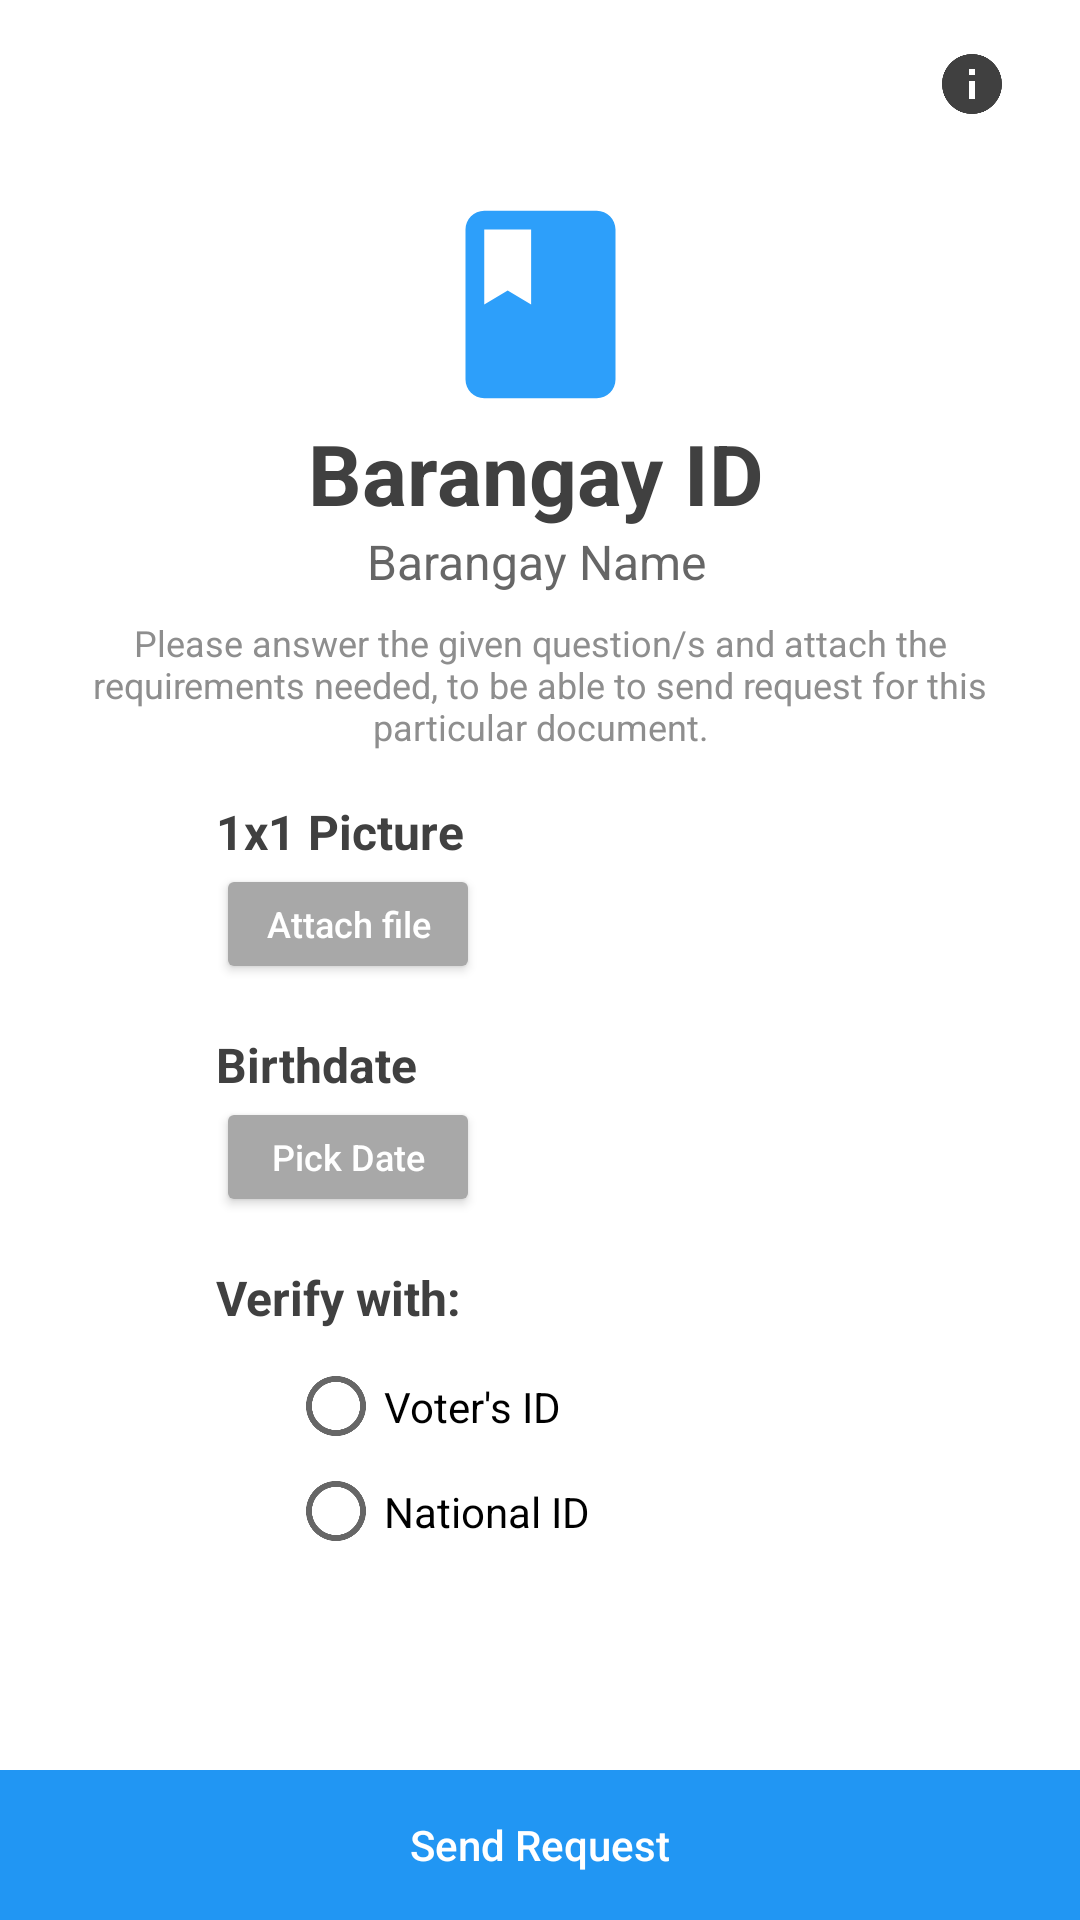

Produce the Android XML layout that renders to this screen, including the resource entries it uses.
<!-- AndroidManifest.xml: application theme Theme.BARu_APP. -->
<!-- res/layout/activity_barangay_id.xml -->
<?xml version="1.0" encoding="utf-8"?>
<androidx.constraintlayout.widget.ConstraintLayout xmlns:android="http://schemas.android.com/apk/res/android"
    xmlns:app="http://schemas.android.com/apk/res-auto"
    xmlns:tools="http://schemas.android.com/tools"
    android:layout_width="match_parent"
    android:layout_height="match_parent"
    tools:context=".TRANSACTIONS_PAGE.BarangayID">

    <TextView
        android:id="@+id/show_pickdate"
        android:layout_width="wrap_content"
        android:layout_height="wrap_content"
        android:layout_marginStart="8dp"
        android:text="Date"
        android:visibility="invisible"
        app:layout_constraintBottom_toBottomOf="@+id/date_picker"
        app:layout_constraintStart_toEndOf="@+id/date_picker"
        app:layout_constraintTop_toTopOf="@+id/date_picker" />

    <Button
        android:id="@+id/date_picker"
        android:layout_width="wrap_content"
        android:layout_height="40dp"
        android:text="Pick Date"
        android:textAllCaps="false"
        android:textColor="#FFFFFF"
        android:textSize="12sp"
        app:backgroundTint="#A8A8A8"
        app:icon="@drawable/ic_baseline_date_range_24"
        app:iconPadding="2dp"
        app:iconTint="#FFFFFF"
        app:layout_constraintStart_toStartOf="@+id/textView33"
        app:layout_constraintTop_toBottomOf="@+id/textView33" />

    <ImageView
        android:id="@+id/verify_icon"
        android:layout_width="20dp"
        android:layout_height="20dp"
        android:layout_marginStart="8dp"
        android:visibility="invisible"
        app:layout_constraintBottom_toBottomOf="@+id/verify_num"
        app:layout_constraintStart_toEndOf="@+id/verify_num"
        app:layout_constraintTop_toTopOf="@+id/verify_num"
        app:srcCompat="@drawable/ic_baseline_info_24"
        tools:ignore="VectorDrawableCompat" />

    <TextView
        android:id="@+id/textView29"
        android:layout_width="wrap_content"
        android:layout_height="wrap_content"
        android:layout_marginTop="16dp"
        android:text="Verify with:"
        android:textColor="@color/text_gray"
        android:textSize="16sp"
        android:textStyle="bold"
        app:layout_constraintStart_toStartOf="@+id/textView33"
        app:layout_constraintTop_toBottomOf="@+id/date_picker" />

    <RadioGroup
        android:id="@+id/radioG_verify"
        android:layout_width="163dp"
        android:layout_height="wrap_content"
        android:layout_marginStart="24dp"
        android:layout_marginTop="8dp"
        app:layout_constraintStart_toStartOf="@+id/textView29"
        app:layout_constraintTop_toBottomOf="@+id/textView29">

        <RadioButton
            android:id="@+id/rad1"
            android:layout_width="match_parent"
            android:layout_height="35dp"
            android:text="Voter's ID" />

        <RadioButton
            android:id="@+id/rad2"
            android:layout_width="match_parent"
            android:layout_height="35dp"
            android:text="National ID" />
    </RadioGroup>

    <TextView
        android:id="@+id/textView33"
        android:layout_width="wrap_content"
        android:layout_height="wrap_content"
        android:layout_marginTop="16dp"
        android:text="Birthdate"
        android:textColor="@color/text_gray"
        android:textSize="16sp"
        android:textStyle="bold"
        app:layout_constraintStart_toStartOf="@+id/file_upload_id3"
        app:layout_constraintTop_toBottomOf="@+id/file_upload_id3" />

    <TextView
        android:id="@+id/id_show_text_fileUpload4"
        android:layout_width="wrap_content"
        android:layout_height="wrap_content"
        android:layout_marginStart="8dp"
        android:text="1 - File Selected"
        android:visibility="invisible"
        app:layout_constraintBottom_toBottomOf="@+id/file_upload_id3"
        app:layout_constraintEnd_toEndOf="parent"
        app:layout_constraintHorizontal_bias="0.0"
        app:layout_constraintStart_toEndOf="@+id/file_upload_id3"
        app:layout_constraintTop_toTopOf="@+id/file_upload_id3" />

    <Button
        android:id="@+id/file_upload_id3"
        android:layout_width="wrap_content"
        android:layout_height="40dp"
        android:text="Attach file"
        android:textAllCaps="false"
        android:textColor="#FFFFFF"
        android:textSize="12sp"
        app:backgroundTint="#A8A8A8"
        app:icon="@drawable/attach_icon"
        app:iconPadding="2dp"
        app:iconTint="#FFFFFF"
        app:layout_constraintStart_toStartOf="@+id/textView26"
        app:layout_constraintTop_toBottomOf="@+id/textView26" />

    <TextView
        android:id="@+id/textView26"
        android:layout_width="wrap_content"
        android:layout_height="wrap_content"
        android:layout_marginStart="56dp"
        android:layout_marginTop="16dp"
        android:text="1x1 Picture"
        android:textColor="@color/text_gray"
        android:textSize="16sp"
        android:textStyle="bold"
        app:layout_constraintStart_toStartOf="@+id/title_xml"
        app:layout_constraintTop_toBottomOf="@+id/title_xml" />

    <ImageView
        android:id="@+id/back_to_home2"
        android:layout_width="30dp"
        android:layout_height="30dp"
        android:layout_marginStart="28dp"
        android:layout_marginTop="16dp"
        android:alpha="1"
        android:clickable="true"
        android:onClick="GoBack_service"
        android:visibility="visible"
        app:layout_constraintStart_toStartOf="parent"
        app:layout_constraintTop_toTopOf="parent"
        app:srcCompat="@drawable/ic_baseline_arrow_back_ios_24"
        tools:ignore="VectorDrawableCompat"
        app:tint="@color/teal_200" />

    <TextView
        android:id="@+id/brgy_name2"
        android:layout_width="wrap_content"
        android:layout_height="wrap_content"
        android:layout_marginBottom="24dp"
        android:alpha="0.8"
        android:text="Barangay Name"
        android:textColor="@color/text_gray"
        android:textSize="16sp"
        android:textStyle="normal"
        app:layout_constraintEnd_toEndOf="@+id/textView2"
        app:layout_constraintStart_toStartOf="@+id/textView2"
        app:layout_constraintTop_toBottomOf="@+id/textView2" />

    <Button
        android:id="@+id/send_request"
        style="@style/Widget.AppCompat.Button.Borderless"
        android:layout_width="0dp"
        android:layout_height="50dp"
        android:background="#2196F3"
        android:text="Send Request"
        android:textAllCaps="false"
        android:textColor="#FFFFFF"
        app:backgroundTint="#2196F3"
        app:layout_constraintBottom_toBottomOf="parent"
        app:layout_constraintEnd_toEndOf="parent"
        app:layout_constraintHorizontal_bias="0.0"
        app:layout_constraintStart_toStartOf="parent" />

    <ImageView
        android:id="@+id/imageView4"
        android:layout_width="75dp"
        android:layout_height="75dp"
        android:layout_marginTop="64dp"
        app:layout_constraintEnd_toEndOf="parent"
        app:layout_constraintStart_toStartOf="parent"
        app:layout_constraintTop_toTopOf="parent"
        app:srcCompat="@drawable/ic_baseline_class_24"
        tools:ignore="VectorDrawableCompat" />

    <TextView
        android:id="@+id/title_xml"
        android:layout_width="0dp"
        android:layout_height="wrap_content"
        android:layout_marginStart="16dp"
        android:layout_marginTop="8dp"
        android:layout_marginEnd="16dp"
        android:gravity="center"
        android:text="Please answer the given question/s and attach the requirements needed, to be able to send request for this particular document."
        android:textColor="#8E8E8E"
        android:textSize="12sp"
        android:textStyle="normal"
        app:layout_constraintEnd_toEndOf="parent"
        app:layout_constraintHorizontal_bias="0.0"
        app:layout_constraintStart_toStartOf="parent"
        app:layout_constraintTop_toBottomOf="@+id/brgy_name2" />

    <TextView
        android:id="@+id/textView2"
        android:layout_width="wrap_content"
        android:layout_height="wrap_content"
        android:text="Barangay ID"
        android:textColor="@color/text_gray"
        android:textSize="28sp"
        android:textStyle="bold"
        app:layout_constraintEnd_toEndOf="parent"
        app:layout_constraintHorizontal_bias="0.495"
        app:layout_constraintStart_toStartOf="parent"
        app:layout_constraintTop_toBottomOf="@+id/imageView4" />

    <ImageView
        android:id="@+id/imageView11"
        android:layout_width="wrap_content"
        android:layout_height="wrap_content"
        android:layout_marginTop="16dp"
        android:layout_marginEnd="24dp"
        app:layout_constraintEnd_toEndOf="parent"
        app:layout_constraintTop_toTopOf="parent"
        app:srcCompat="@drawable/ic_baseline_info_24"
        tools:ignore="VectorDrawableCompat" />

    <EditText
        android:id="@+id/verify_num"
        android:layout_width="252dp"
        android:layout_height="40dp"
        android:background="@drawable/comment_bg_user"
        android:ems="10"
        android:hint="VIN Number"
        android:inputType="number"
        android:padding="8dp"
        android:textSize="14sp"
        android:visibility="invisible"
        app:layout_constraintEnd_toEndOf="parent"
        app:layout_constraintHorizontal_bias="0.452"
        app:layout_constraintStart_toStartOf="parent"
        app:layout_constraintTop_toBottomOf="@+id/verfiy_type" />

    <TextView
        android:id="@+id/verfiy_type"
        android:layout_width="wrap_content"
        android:layout_height="wrap_content"
        android:layout_marginTop="16dp"
        android:text="Voter's ID: VIN Number"
        android:visibility="invisible"
        app:layout_constraintStart_toStartOf="@+id/verify_num"
        app:layout_constraintTop_toBottomOf="@+id/radioG_verify" />

</androidx.constraintlayout.widget.ConstraintLayout>
<!-- resources referenced by this layout -->
<resources>
  <color name="teal_200">#2D9FFA</color>
  <color name="text_gray">#404040</color>
  <!-- drawable comment_bg_user (drawable-v24) -->
  <?xml version="1.0" encoding="UTF-8"?>
  <shape xmlns:android="http://schemas.android.com/apk/res/android">
  
      <solid android:color="#D4ECFF" />
      <corners android:radius="15dp"/>
      <padding android:left="0dp" android:top="0dp" android:right="0dp" android:bottom="0dp" />
  </shape>
  <!-- drawable ic_baseline_class_24 (drawable) -->
  <vector android:height="24dp" android:tint="#2D9FFA"
      android:viewportHeight="24" android:viewportWidth="24"
      android:width="24dp" xmlns:android="http://schemas.android.com/apk/res/android">
      <path android:fillColor="@android:color/white" android:pathData="M18,2H6c-1.1,0 -2,0.9 -2,2v16c0,1.1 0.9,2 2,2h12c1.1,0 2,-0.9 2,-2V4c0,-1.1 -0.9,-2 -2,-2zM6,4h5v8l-2.5,-1.5L6,12V4z"/>
  </vector>
  <!-- drawable ic_baseline_info_24 (drawable) -->
  <vector android:height="24dp" android:tint="@color/text_gray"
      android:viewportHeight="24" android:viewportWidth="24"
      android:width="24dp" xmlns:android="http://schemas.android.com/apk/res/android">
      <path android:fillColor="@color/text_gray" android:pathData="M12,2C6.48,2 2,6.48 2,12s4.48,10 10,10 10,-4.48 10,-10S17.52,2 12,2zM13,17h-2v-6h2v6zM13,9h-2L11,7h2v2z"/>
  </vector>
  <style name="Theme.BARu_APP." parent="Theme.MaterialComponents.DayNight.NoActionBar">
          
          <item name="android:windowFullscreen">true</item>
          <item name="colorPrimary">@color/purple_500</item>
          <item name="colorPrimaryVariant">@color/white</item>
          <item name="colorOnPrimary">@color/text_gray</item>
          
          <item name="colorSecondary">@color/teal_200</item>
          <item name="colorSecondaryVariant">@color/teal_700</item>
          <item name="colorOnSecondary">@color/black</item>
          
          <item name="android:statusBarColor" tools:targetApi="l">?attr/colorPrimaryVariant</item>
          
      </style>
  <color name="purple_500">#2D9FFA</color>
  <color name="white">#FFFFFFFF</color>
  <color name="teal_700">#2D9FFA</color>
  <color name="black">#FF000000</color>
</resources>
